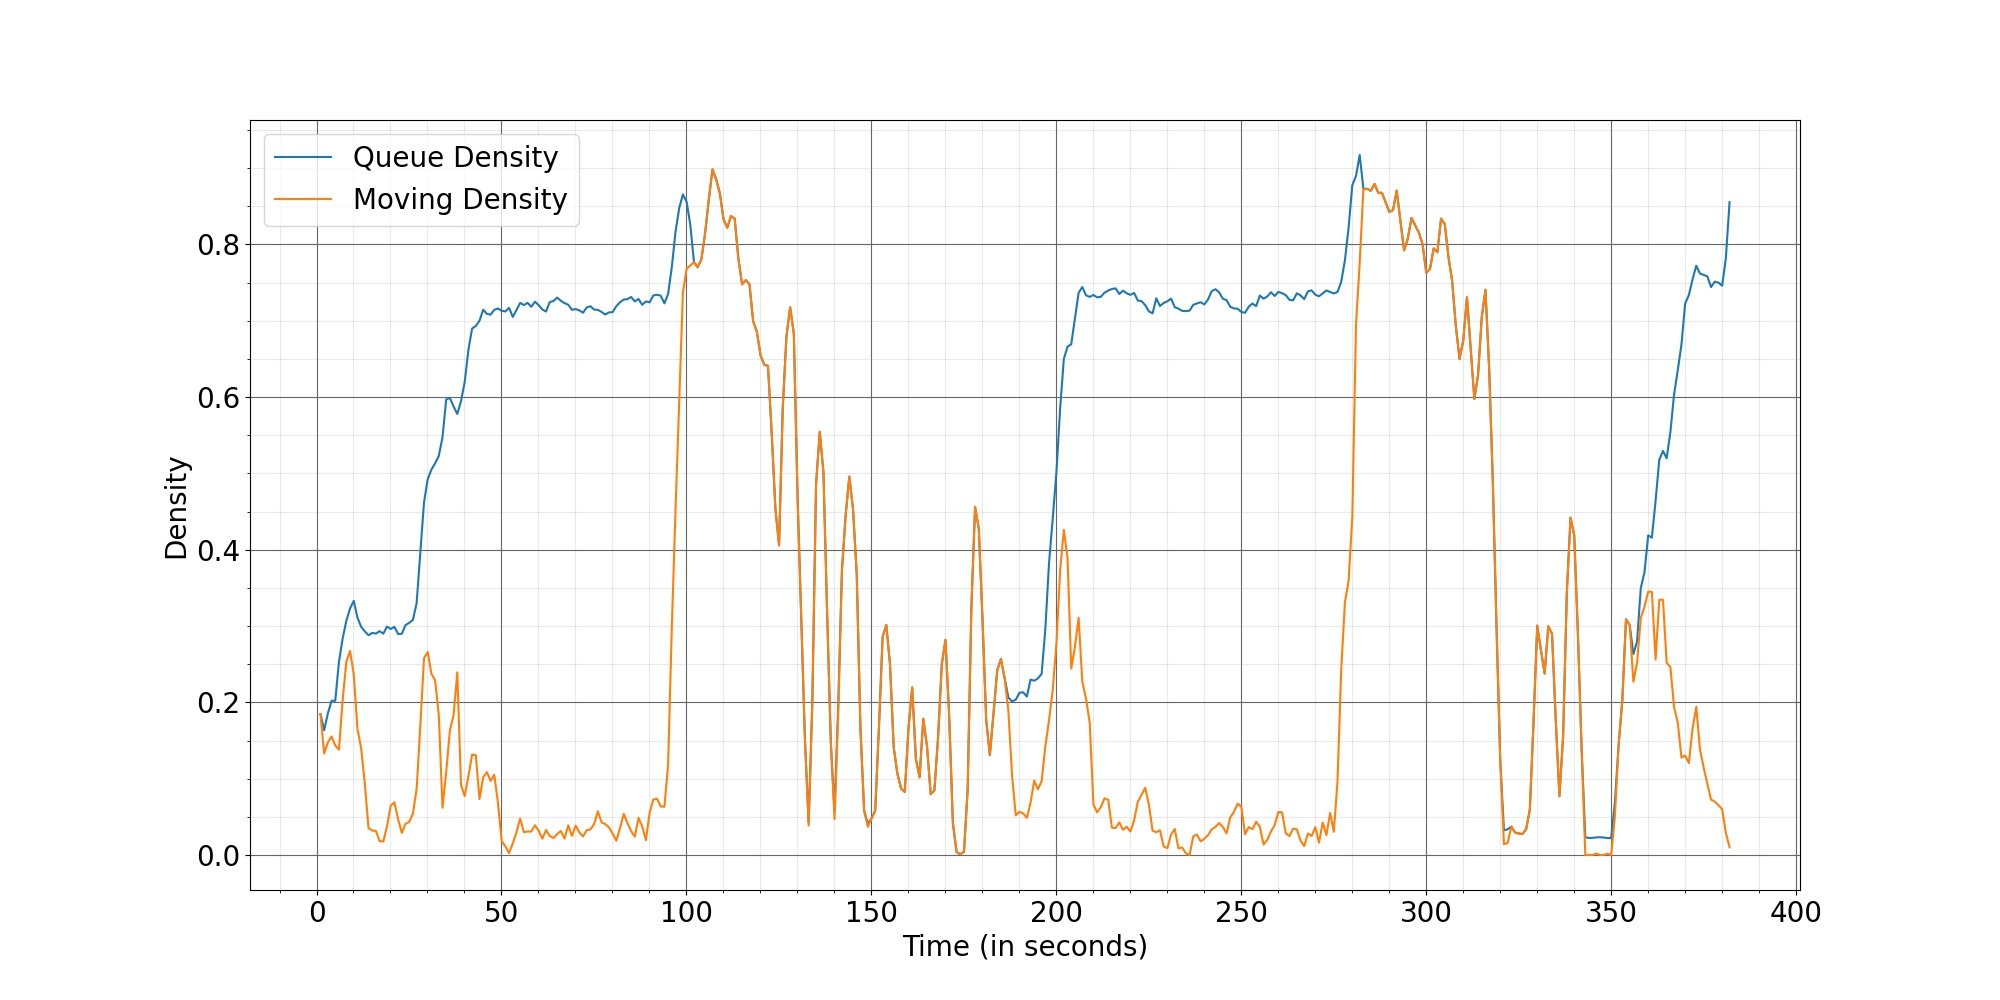

The file beside this chart, header and first rows:
Time, Queue Density, Moving Density
1.067, 0.1846, 0.1846
2.067, 0.1635, 0.1329
3.067, 0.1854, 0.1476
4.067, 0.202, 0.1553
5.067, 0.2021, 0.1434
6.067, 0.2529, 0.138
7.067, 0.2838, 0.2027
8.067, 0.3068, 0.2536
9.067, 0.323, 0.2674
10.07, 0.333, 0.2371
11.07, 0.311, 0.1652
12.07, 0.299, 0.1402
13.07, 0.2929, 0.09342
14.07, 0.2879, 0.03514
15.07, 0.2909, 0.03204
16.07, 0.2901, 0.03136
17.07, 0.2932, 0.0182
18.07, 0.29, 0.01766
19.07, 0.2993, 0.0378
20.07, 0.2961, 0.06457
21.07, 0.2989, 0.06905
22.07, 0.2895, 0.04689
23.07, 0.2898, 0.02896
24.07, 0.3012, 0.0409
25.07, 0.3042, 0.04321
26.07, 0.308, 0.05422
27.07, 0.3299, 0.08618
28.07, 0.396, 0.1691
29.07, 0.4619, 0.258
30.07, 0.4924, 0.2657
31.07, 0.5049, 0.2375
32.07, 0.5131, 0.2288
33.07, 0.5229, 0.1831
34.07, 0.5474, 0.06191
35.07, 0.5966, 0.1089
36.07, 0.599, 0.163
37.07, 0.5875, 0.1837
38.07, 0.5778, 0.2393
39.07, 0.5945, 0.09185
40.07, 0.6197, 0.07712
41.07, 0.6618, 0.1032
42.07, 0.6897, 0.1316
43.07, 0.693, 0.1306
44.07, 0.6999, 0.07332
45.07, 0.7144, 0.1019
46.07, 0.709, 0.1085
47.07, 0.7079, 0.09711
48.07, 0.7143, 0.105
49.07, 0.716, 0.06809
50.07, 0.713, 0.01821
51.07, 0.7121, 0.01126
52.07, 0.7168, 0.002501
53.07, 0.705, 0.01526
54.07, 0.714, 0.02971
55.07, 0.7234, 0.0477
56.07, 0.7205, 0.0299
57.07, 0.7234, 0.03081
58.07, 0.7182, 0.03068
59.07, 0.7249, 0.03898
60.07, 0.7204, 0.03172
... 322 more rows
